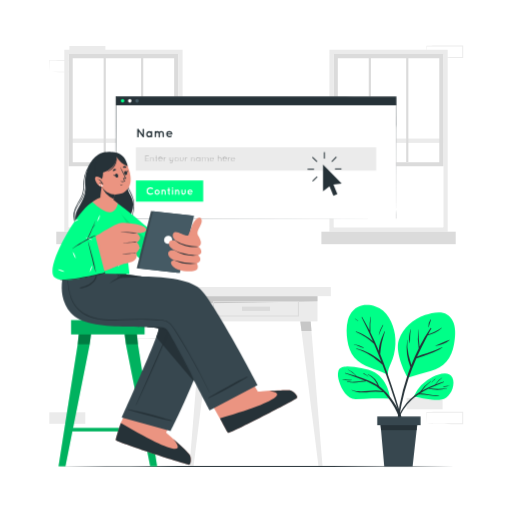
t = 0.00 s
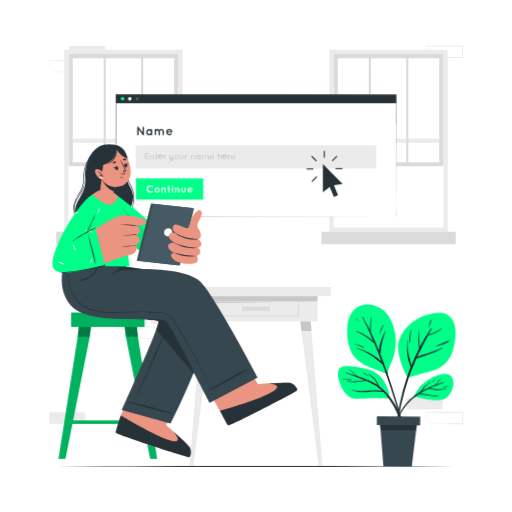
t = 1.10 s
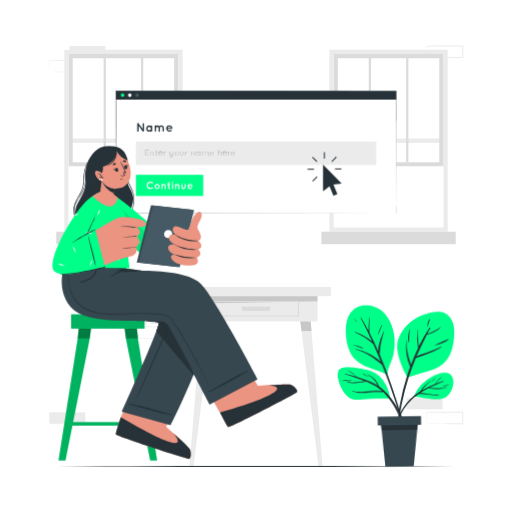
t = 2.15 s
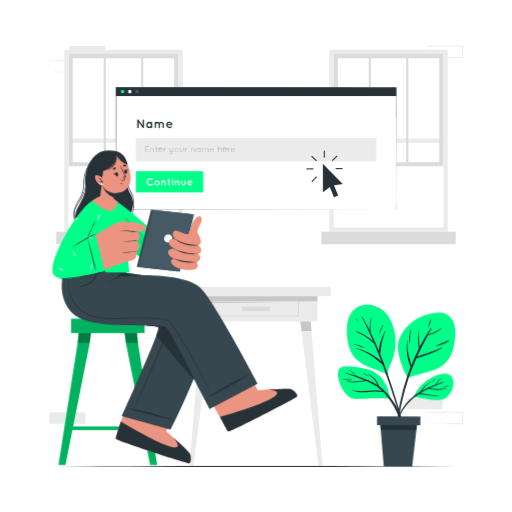
t = 3.20 s
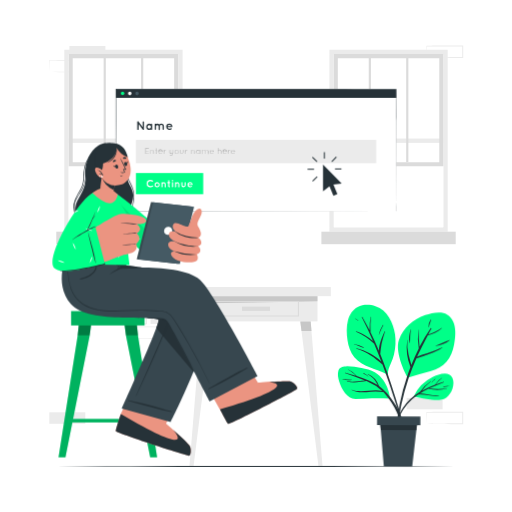
t = 4.33 s
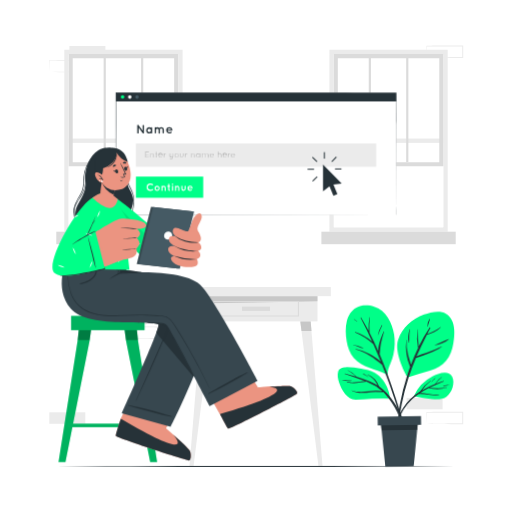
t = 5.38 s

The animated SVG that drew these frames (rendered in a browser with its animation timeline set to each time). Animation: 3 CSS @keyframes rules; one cycle of 6.50 s, repeats indefinitely.

<svg class="animated" id="freepik_stories-placeholder" xmlns="http://www.w3.org/2000/svg" viewBox="0 0 500 500" version="1.1" xmlns:xlink="http://www.w3.org/1999/xlink" xmlns:svgjs="http://svgjs.com/svgjs"><style>svg#freepik_stories-placeholder:not(.animated) .animable {opacity: 0;}svg#freepik_stories-placeholder.animated #freepik--Plant--inject-80 {animation: 3s Infinite  linear wind;animation-delay: 0s;}svg#freepik_stories-placeholder.animated #freepik--Tab--inject-80 {animation: 6s Infinite  linear floating;animation-delay: 0.5s;}svg#freepik_stories-placeholder.animated #freepik--Cursor--inject-80 {animation: 6s Infinite  linear heartbeat;animation-delay: 0s;}svg#freepik_stories-placeholder.animated #freepik--Character--inject-80 {animation: 3s Infinite  linear floating;animation-delay: 0s;}            @keyframes wind {                0% {                    transform: rotate( 0deg );                }                25% {                    transform: rotate( 1deg );                }                75% {                    transform: rotate( -1deg );                }            }                    @keyframes floating {                0% {                    opacity: 1;                    transform: translateY(0px);                }                50% {                    transform: translateY(-10px);                }                100% {                    opacity: 1;                    transform: translateY(0px);                }            }                    @keyframes heartbeat {                0% {                    transform: scale(1);                }                10% {                    transform: scale(1.1);                }                30% {                    transform: scale(1);                }                40% {                    transform: scale(1);                }                50% {                    transform: scale(1.1);                }                60% {                    transform: scale(1);                }                100% {                    transform: scale(1);                }            }        </style><g id="freepik--background-complete--inject-80" class="animable" style="transform-origin: 250.135px 249.92px;"><g id="eloko0fwqseji"><rect x="397.07" y="388.54" width="35.16" height="11.19" style="fill: rgb(235, 235, 235); transform-origin: 414.65px 394.135px; transform: rotate(180deg);" class="animable"></rect></g><g id="el4mjugy72gyn"><rect x="373.31" y="181.37" width="35.16" height="11.19" style="fill: rgb(235, 235, 235); transform-origin: 390.89px 186.965px; transform: rotate(180deg);" class="animable"></rect></g><path d="M416.68,413.84c5.84-.1,20.81-.35,26.45-.41l8.71-.05-.46.46,0-11.19.5.5c-5.84,0-20.73-.07-26.37-.15l-8.79-.11.24-.24-.24,11.19Zm0,0-.23-11.19v-.24h.24c4.39-.06,13.2-.16,17.58-.19l17.58-.07h.5v.5l0,11.19v.46h-.45l-8.87,0c-5.6-.06-20.5-.31-26.29-.41Z" style="fill: rgb(235, 235, 235); transform-origin: 434.4px 408.225px;" id="el96cmufceltl" class="animable"></path><path d="M107.89,316.27c5.84-.1,20.81-.35,26.44-.42l8.71,0-.45.46-.05-11.19.5.5c-5.83,0-20.72-.07-26.36-.16l-8.79-.1.23-.24-.23,11.19Zm0,0-.24-11.19v-.24h.25c4.38-.06,13.19-.16,17.58-.19l17.57-.07h.51v.5l0,11.19v.46H143l-8.86,0c-5.6-.06-20.51-.31-26.29-.41Z" style="fill: rgb(235, 235, 235); transform-origin: 125.605px 310.655px;" id="el13o3v6pgxx7" class="animable"></path><path d="M127.5,330.38c5.84-.1,20.81-.35,26.45-.42l8.71,0-.46.46,0-11.19.5.5c-5.84,0-20.73-.07-26.37-.16l-8.79-.1.24-.24-.24,11.19Zm0,0-.24-11.19V319h.24c4.39-.06,13.19-.16,17.58-.19l17.58-.07h.5v.5l0,11.19v.46h-.45l-8.87,0c-5.6-.06-20.51-.31-26.29-.41Z" style="fill: rgb(235, 235, 235); transform-origin: 145.21px 324.815px;" id="elllfsz8pekmj" class="animable"></path><g id="el298knqg58fw"><rect x="147.03" y="305.08" width="35.16" height="11.19" style="fill: rgb(235, 235, 235); transform-origin: 164.61px 310.675px; transform: rotate(180deg);" class="animable"></rect></g><g id="eleyae7k0xv3s"><rect x="48.16" y="402.65" width="35.16" height="11.19" style="fill: rgb(235, 235, 235); transform-origin: 65.74px 408.245px; transform: rotate(180deg);" class="animable"></rect></g><g id="el98lbt1e1jlq"><rect x="67.77" y="44.93" width="35.16" height="11.19" style="fill: rgb(235, 235, 235); transform-origin: 85.35px 50.525px; transform: rotate(180deg);" class="animable"></rect></g><path d="M48.16,70.23c5.84-.1,20.81-.35,26.45-.41l8.71,0-.46.45,0-11.19.5.5c-5.84,0-20.73-.07-26.37-.15l-8.79-.11L48.4,59l-.24,11.19Zm0,0L47.92,59v-.23h.24c4.39-.06,13.19-.16,17.58-.2l17.58-.07h.5V59l0,11.19v.46h-.45l-8.87,0c-5.6-.07-20.51-.32-26.29-.42Z" style="fill: rgb(235, 235, 235); transform-origin: 65.87px 64.575px;" id="elg12w06gitcb" class="animable"></path><path d="M416.68,56.12c5.84-.1,20.81-.34,26.45-.41l8.71,0-.46.45,0-11.19.5.5c-5.84,0-20.73-.07-26.37-.15l-8.79-.11.24-.24-.24,11.19Zm0,0-.23-11.19V44.7h.24c4.39-.06,13.2-.16,17.58-.2l17.58-.07h.5v.5l0,11.19v.46h-.45l-8.87,0c-5.6-.07-20.5-.32-26.29-.42Z" style="fill: rgb(235, 235, 235); transform-origin: 434.4px 50.505px;" id="el7wzcrtdcv47" class="animable"></path><path d="M62.82,48.6V226.26H178.3V48.6ZM174,222h-107V52.86H174Z" style="fill: rgb(235, 235, 235); transform-origin: 120.56px 137.43px;" id="ele5cqrt4vx95" class="animable"></path><rect x="67.08" y="52.86" width="106.95" height="169.14" style="fill: rgb(255, 255, 255); transform-origin: 120.555px 137.43px;" id="elabwx96f3oah" class="animable"></rect><g id="elosxpr4w7ben"><rect x="67.08" y="135.29" width="106.95" height="4.26" style="fill: rgb(235, 235, 235); transform-origin: 120.555px 137.42px; transform: rotate(180deg);" class="animable"></rect></g><g id="elthq6zlze46"><rect x="54.97" y="226.25" width="131.16" height="12.23" style="fill: rgb(219, 219, 219); transform-origin: 120.55px 232.365px; transform: rotate(180deg);" class="animable"></rect></g><path d="M67.08,52.85H174V162.28H67.08Zm103,3.95H71V158.34h99.06Z" style="fill: rgb(219, 219, 219); transform-origin: 120.54px 107.565px;" id="elpbcrbic94y" class="animable"></path><rect x="137.77" y="52.85" width="2.13" height="105.48" style="fill: rgb(219, 219, 219); transform-origin: 138.835px 105.59px;" id="elcqvxf0tkqvf" class="animable"></rect><rect x="101.21" y="52.85" width="2.13" height="105.48" style="fill: rgb(219, 219, 219); transform-origin: 102.275px 105.59px;" id="elb8gixo4cjrd" class="animable"></rect><path d="M321.71,48.6V226.26H437.18V48.6ZM432.92,222H326V52.86h107Z" style="fill: rgb(235, 235, 235); transform-origin: 379.445px 137.43px;" id="el7vp0pxntqon" class="animable"></path><rect x="325.97" y="52.86" width="106.95" height="169.14" style="fill: rgb(255, 255, 255); transform-origin: 379.445px 137.43px;" id="elu8zm4ri65gq" class="animable"></rect><g id="el06k66bloisk7"><rect x="325.97" y="135.29" width="106.95" height="4.26" style="fill: rgb(235, 235, 235); transform-origin: 379.445px 137.42px; transform: rotate(180deg);" class="animable"></rect></g><g id="el4bo0asf2vby"><rect x="313.86" y="226.25" width="131.16" height="12.23" style="fill: rgb(219, 219, 219); transform-origin: 379.44px 232.365px; transform: rotate(180deg);" class="animable"></rect></g><path d="M326,52.85h107V162.28H326ZM429,56.8H329.91V158.34H429Z" style="fill: rgb(219, 219, 219); transform-origin: 379.5px 107.565px;" id="eljddxwoxtna" class="animable"></path><rect x="396.66" y="52.85" width="2.13" height="105.48" style="fill: rgb(219, 219, 219); transform-origin: 397.725px 105.59px;" id="elugwi1b3fxl" class="animable"></rect><rect x="360.1" y="52.85" width="2.13" height="105.48" style="fill: rgb(219, 219, 219); transform-origin: 361.165px 105.59px;" id="el3kb87ordro5" class="animable"></rect><rect x="176.94" y="280.32" width="146.12" height="8.92" style="fill: rgb(235, 235, 235); transform-origin: 250px 284.78px;" id="elo8ln6wee73" class="animable"></rect><rect x="189.97" y="289.24" width="120.06" height="24.61" style="fill: rgb(235, 235, 235); transform-origin: 250px 301.545px;" id="elknwg0gkjt2" class="animable"></rect><polygon points="310.03 294.1 189.97 296.49 189.97 289.24 310.03 289.24 310.03 294.1" style="fill: rgb(199, 199, 199); transform-origin: 250px 292.865px;" id="el61qmhr0cpck" class="animable"></polygon><path d="M291.94,309.2H208.06V293.9h83.88Zm-82.88-1h81.88V294.9H209.06Z" style="fill: rgb(219, 219, 219); transform-origin: 250px 301.55px;" id="ellm80rx7el0n" class="animable"></path><rect x="236.34" y="299.48" width="27.33" height="4.13" style="fill: rgb(219, 219, 219); transform-origin: 250.005px 301.545px;" id="el827iwz9h8os" class="animable"></rect><polygon points="189 455.41 185.02 455.41 196.59 313.86 206.73 313.86 189 455.41" style="fill: rgb(235, 235, 235); transform-origin: 195.875px 384.635px;" id="elxdvraagaj3" class="animable"></polygon><polygon points="206.73 313.86 205.54 323.33 195.82 323.33 196.59 313.86 206.73 313.86" style="fill: rgb(199, 199, 199); transform-origin: 201.275px 318.595px;" id="el3jotlvdylzw" class="animable"></polygon><polygon points="311 455.41 314.98 455.41 303.41 313.86 293.27 313.86 311 455.41" style="fill: rgb(235, 235, 235); transform-origin: 304.125px 384.635px;" id="elkmo7nz42b3e" class="animable"></polygon><polygon points="293.27 313.86 294.46 323.33 304.18 323.33 303.41 313.86 293.27 313.86" style="fill: rgb(199, 199, 199); transform-origin: 298.725px 318.595px;" id="eln7yuztpoc4m" class="animable"></polygon></g><g id="freepik--Plant--inject-80" class="animable" style="transform-origin: 387.187px 376.629px;"><path d="M385.62,326.64a50.94,50.94,0,0,1-1,19.56,54.62,54.62,0,0,1-3,8.65c-1.56,3.58-3.18,7.07-2.79,11,.38.25-.92.21-1-.17-10.47-6-23.89-7.05-31.94-16.79-3.82-4.62-5.74-10.46-6.65-16.31-1-6.37-1.27-13.42.38-19.7,1.38-5.3,4.48-10.42,9.47-13,5.15-2.68,11.89-2.46,17.31-.78C378.15,302.71,384,315.33,385.62,326.64Z" style="fill: rgb(0, 255, 136); transform-origin: 362.286px 331.928px;" id="elouds90p3yk9" class="animable"></path><path d="M391,404.11q-2.14-7.14-4.32-14.27c-2.87-9.3-5.86-18.57-9.16-27.73q-3-8.22-6.27-16.29c.38-3.38.53-6.75,1.25-10.12.88-4.06,2.15-8,3.33-11.95.07-.24-.32-.37-.42-.14-2.35,5.47-5.42,12.47-5.49,18.95q-3.84-9.13-8.23-18a77.68,77.68,0,0,1,.46-15,.18.18,0,0,0-.35-.07,52.77,52.77,0,0,0-1,13.24c-2.25-4.44-4.62-8.83-7.15-13.15-.22-.39-.76,0-.56.39q5.9,11.37,11,23.14a50.28,50.28,0,0,0-16.41-9.5c-.26-.09-.45.28-.19.39a59.8,59.8,0,0,1,17.75,11.75q3.69,8.61,7,17.35c-6.54-6.42-15.5-10.64-24.17-12.91-.3-.07-.38.38-.09.46,10,3,17.82,8.71,25.45,15.54q1.33,3.54,2.61,7.09,4.84,13.44,9.23,27.06,2.12,6.53,4.16,13.07c1.46,4.69,2.6,9.64,4.51,14.18.18.43,1,.33.86-.19C393.94,412.91,392.3,408.49,391,404.11Z" style="fill: rgb(38, 50, 56); transform-origin: 371.091px 363.614px;" id="elvjo2v3uz51" class="animable"></path><path d="M373.63,317.48a26,26,0,0,0-3.77,9.39c0,.09.12.14.15.05a81.39,81.39,0,0,1,4.09-9.21C374.26,317.4,373.81,317.21,373.63,317.48Z" style="fill: rgb(38, 50, 56); transform-origin: 371.997px 322.159px;" id="el4ujll8fyosx" class="animable"></path><path d="M355,339.28a27.67,27.67,0,0,0-9.39-3.16.08.08,0,0,0-.05.15c1.51.63,3.1,1.06,4.62,1.65s3,1.31,4.59,1.85A.27.27,0,0,0,355,339.28Z" style="fill: rgb(38, 50, 56); transform-origin: 350.335px 337.957px;" id="el9xi2vhr0b2w" class="animable"></path><path d="M349.7,313.05a17.78,17.78,0,0,0-3-1.86.16.16,0,0,0-.17.26,17.79,17.79,0,0,0,3,1.93C349.68,313.5,349.89,313.18,349.7,313.05Z" style="fill: rgb(38, 50, 56); transform-origin: 348.131px 312.294px;" id="elldxhtrhvijs" class="animable"></path><path d="M420.9,362.18c-7.54,2.24-15.12,4.31-22.65,6.52-.66.2-13.4-24.22-8.79-36.8,4.25-11.64,14-20.35,25.62-24.31,5.38-1.82,12-3.36,17.68-2.11,5.05,1.12,8.62,5.26,10.27,10,2.23,6.47,1.49,14.17.27,20.77-1.13,6.12-3.37,12.14-7.41,16.95S426.77,360.44,420.9,362.18Z" style="fill: rgb(0, 255, 136); transform-origin: 416.461px 336.864px;" id="el47tanvjh2et" class="animable"></path><path d="M431.82,339a100.92,100.92,0,0,1-14.77,5.82c-3.21,1-6.8,2-9.87,3.57,3.18-7.1,6.68-14.05,10.38-20.93,4.87-1.41,10-3.61,13.67-7.05a.21.21,0,0,0-.28-.32c-4,2.84-8.44,4.54-12.89,6.46,1-1.85,2-3.7,3.05-5.55a.46.46,0,0,0-.77-.52,160.23,160.23,0,0,0-10.71,18,82.43,82.43,0,0,1-.77-16.48c0-.14-.2-.15-.22,0a54.71,54.71,0,0,0,.19,18.1c-2.65,5.28-5.06,10.69-7.22,16.16-.86-3.29-2-6.53-2.72-9.84a45.13,45.13,0,0,1-1.08-14.51c0-.14-.2-.15-.22,0a51.11,51.11,0,0,0,3.16,26.64c-1.26,3.29-2.46,6.6-3.56,9.91a197.68,197.68,0,0,0-10,52.3.32.32,0,0,0,.64,0,259.42,259.42,0,0,1,11.23-51.68c2.19-6.57,4.7-12.95,7.46-19.21,4.46-1.31,8.89-3.1,13.26-4.61s8.64-3.19,12.22-6C432.13,339.13,432,338.9,431.82,339Z" style="fill: rgb(38, 50, 56); transform-origin: 409.621px 370.559px;" id="el55s2a9qhamt" class="animable"></path><path d="M438.85,331.89c-4.61,1.64-9,3.93-13.58,5.59-.22.08-.09.42.13.38,4.87-1,9.7-2.51,13.63-5.71C439.18,332,439,331.83,438.85,331.89Z" style="fill: rgb(38, 50, 56); transform-origin: 432.121px 334.87px;" id="el2oqlfss0m8" class="animable"></path><path d="M401.21,321.94c.06-.24-.3-.38-.37-.13-1.27,4.25-2.14,8.76-.91,13.1.05.17.32.17.33,0C400.48,330.51,400.23,326.25,401.21,321.94Z" style="fill: rgb(38, 50, 56); transform-origin: 400.277px 328.358px;" id="elf0vca1i3ri" class="animable"></path><path d="M420.26,312.13a11.27,11.27,0,0,0-2,7.22c0,.16.27.26.31.07.56-2.44,1.5-4.65,2.25-7A.32.32,0,0,0,420.26,312.13Z" style="fill: rgb(38, 50, 56); transform-origin: 419.534px 315.764px;" id="el2by0zjnyc33" class="animable"></path><path d="M331.24,373c2.21,7,7.46,16.71,15.78,16.79,5.39.05,10.82-.59,16.22-.67,5.79-.09,11.59-.07,17.36.27.47,0-.69-17.33-14.6-25.78-3.9-2.36-8.66-3.11-13.08-4.07a60.49,60.49,0,0,0-15.45-1.61c-3.2.13-5.85.8-7,4.07C329.29,365.38,330.18,369.62,331.24,373Z" style="fill: rgb(0, 255, 136); transform-origin: 355.295px 373.852px;" id="elrp7f6yvcwcp" class="animable"></path><path d="M337.23,364.18c3.38.86,6.79,1.86,10.18,2.94a36.08,36.08,0,0,0-2.8-2.73c-1.46-1.21-3.06-2.18-4.63-3.24-.13-.09-.05-.34.12-.28a19.16,19.16,0,0,1,8.2,6.53c4.23,1.36,8.41,2.87,12.44,4.52a47.47,47.47,0,0,1,8,4.2,32.79,32.79,0,0,0-2.88-5c-1.85-2.39-4.35-3.72-6.76-5.42a.22.22,0,0,1,.22-.37,19.77,19.77,0,0,1,10.84,11.76,46.17,46.17,0,0,1,7.89,7.16c9.2,10.45,16.45,24.36,16.47,38.55,0,.33-.54.43-.6.08-2.62-14.1-8.18-26.75-17.55-37.69-.66-.77-1.34-1.5-2-2.21a64.3,64.3,0,0,0-7.61-.56c-3,0-5.89.43-8.84.67-4.86.4-10.22.45-14.6-2-.2-.11-.07-.44.15-.36,9.76,3.55,20-1,29.79,1.16a46,46,0,0,0-14.43-9.31l-.9-.36c-6.27.76-12.88,2.39-19,.35a.15.15,0,0,1,.08-.29c5.89,1.48,11.55-.38,17.36-.67-6.33-2.47-12.79-4.43-19.14-6.88C336.66,364.52,336.65,364,337.23,364.18Z" style="fill: rgb(38, 50, 56); transform-origin: 365.659px 391.98px;" id="elowhzpv4iw7" class="animable"></path><path d="M334.46,370.34a82.13,82.13,0,0,0,9.12.69c.07,0,.1.12,0,.13a18.78,18.78,0,0,1-9.2-.59A.12.12,0,0,1,334.46,370.34Z" style="fill: rgb(38, 50, 56); transform-origin: 338.971px 370.905px;" id="el2ydzsc5a8g2" class="animable"></path><path d="M355.06,364.33a14.72,14.72,0,0,1,4.51,3.14c.16.14-.05.42-.23.29-.76-.55-1.55-1.08-2.34-1.59a21.51,21.51,0,0,1-2.2-1.39A.27.27,0,0,1,355.06,364.33Z" style="fill: rgb(38, 50, 56); transform-origin: 357.175px 366.058px;" id="elz31zbe176ze" class="animable"></path><path d="M404.16,386.91c-.1.23.23.45.36.2h0a.34.34,0,0,0,.22.14,140.4,140.4,0,0,0,17,3c4.6.41,9.9.67,13.92-2,5.46-3.62,9-13.29,6.09-19.43-3.48-7.29-14-3.33-19.27-.74A38.69,38.69,0,0,0,404.16,386.91Z" style="fill: rgb(0, 255, 136); transform-origin: 423.468px 377.58px;" id="eliicuiq56jtm" class="animable"></path><path d="M400.08,390.28a54.1,54.1,0,0,1,10.15-7.72,34.63,34.63,0,0,1,10.29-10.48c.19-.14.37.17.18.31a47.06,47.06,0,0,0-8.67,9.12,96.19,96.19,0,0,1,12.73-5.79,17,17,0,0,1,6.84-6.85s.13.05.07.1a28.12,28.12,0,0,0-6.18,6.48c2.59-1,5.2-1.87,7.81-2.73.24-.08.33.28.1.36-4.64,1.82-9.39,3.73-14,5.94a53.91,53.91,0,0,0,17,0c.15,0,.22.2.06.24a33.41,33.41,0,0,1-18,.27,86.62,86.62,0,0,0-8.53,4.78,21.33,21.33,0,0,1,6.9.57,52.58,52.58,0,0,0,12.12,1.37.14.14,0,0,1,0,.27c-7,1.21-13.68-2-20.64-1.15a51.45,51.45,0,0,0-17.85,20.86c-2.93,6-4.52,12.3-6.89,18.47a.22.22,0,0,1-.43-.12C385.17,412.36,391.22,399,400.08,390.28Z" style="fill: rgb(38, 50, 56); transform-origin: 409.842px 396.866px;" id="elz0abhy13zd" class="animable"></path><path d="M421.29,373.6a8,8,0,0,1,1.8-2.18,7,7,0,0,1,2.08-1.56.07.07,0,0,1,.06.12c-.57.65-1.38,1.13-2,1.76s-1.14,1.37-1.78,2C421.37,373.81,421.24,373.71,421.29,373.6Z" style="fill: rgb(38, 50, 56); transform-origin: 423.265px 371.811px;" id="elbwyag6jfzh6" class="animable"></path><path d="M432.89,377.38c1-.27,2.14-.25,3.2-.46a30.84,30.84,0,0,0,3.11-.93.12.12,0,0,1,.1.22,10.33,10.33,0,0,1-6.41,1.49A.17.17,0,0,1,432.89,377.38Z" style="fill: rgb(38, 50, 56); transform-origin: 436.074px 376.863px;" id="elvm7877ih5xi" class="animable"></path><polygon points="371.11 409.54 372.04 420.02 375.17 455.41 402.88 455.41 406.79 420.02 407.95 409.54 371.11 409.54" style="fill: rgb(55, 71, 79); transform-origin: 389.53px 432.475px;" id="elratdi35xk5" class="animable"></polygon><polygon points="371.11 409.54 372.04 420.02 406.79 420.02 407.95 409.54 371.11 409.54" style="fill: rgb(38, 50, 56); transform-origin: 389.53px 414.78px;" id="ell100o7iogr8" class="animable"></polygon><g id="el6xpjors86og"><rect x="368.37" y="406.68" width="42.32" height="8.5" style="fill: rgb(55, 71, 79); transform-origin: 389.53px 410.93px; transform: rotate(180deg);" class="animable"></rect></g></g><g id="freepik--Floor--inject-80" class="animable" style="transform-origin: 250px 455.406px;"><path d="M55.53,455.41c124.59-.62,264.35-.62,388.94,0-124.59.61-264.35.61-388.94,0Z" style="fill: rgb(38, 50, 56); transform-origin: 250px 455.406px;" id="el8a983cupzwc" class="animable"></path></g><g id="freepik--Tab--inject-80" class="animable" style="transform-origin: 250.032px 153.895px;"><rect x="113.12" y="94.22" width="273.87" height="119.42" style="fill: rgb(255, 255, 255); transform-origin: 250.055px 153.93px;" id="elcw62ju3l4h9" class="animable"></rect><path d="M387,213.65c-.05.07-274,.09-274,.14s0-119.52-.09-119.56V94h.23s273.93.17,274,.13-.16,119.45-.1,119.53Zm0,0s-.23-119.86,0-119.32l-273.88.13.24-.24s.07,120-.23,119.28l273.87.15Z" style="fill: rgb(38, 50, 56); transform-origin: 250.032px 153.895px;" id="elpgjkwjr23t" class="animable"></path><rect x="113.12" y="94.22" width="273.87" height="8.55" style="fill: rgb(38, 50, 56); transform-origin: 250.055px 98.495px;" id="elxalxn5jovye" class="animable"></rect><path d="M121.37,98.5a1.72,1.72,0,1,1-1.72-1.72A1.73,1.73,0,0,1,121.37,98.5Z" style="fill: rgb(0, 255, 136); transform-origin: 119.65px 98.5px;" id="elhtq0gd648zg" class="animable"></path><path d="M128.41,98.5a1.73,1.73,0,1,1-1.72-1.72A1.73,1.73,0,0,1,128.41,98.5Z" style="fill: rgb(255, 255, 255); transform-origin: 126.68px 98.51px;" id="el5tjeu38eeh3" class="animable"></path><path d="M135.45,98.5a1.73,1.73,0,1,1-1.73-1.72A1.73,1.73,0,0,1,135.45,98.5Z" style="fill: rgb(69, 90, 100); transform-origin: 133.72px 98.51px;" id="elqapxtzsoon" class="animable"></path><path d="M135.32,133.44a.67.67,0,1,1-1.34,0v-7.15h0a.7.7,0,0,1,.27-.57.68.68,0,0,1,.94.15l4,5.5v-5.07a.67.67,0,0,1,1.34,0v7.15a.69.69,0,0,1-.67.68.66.66,0,0,1-.51-.25l-.06-.07-3.94-5.47Z" style="fill: rgb(38, 50, 56); transform-origin: 137.255px 129.862px;" id="elg1p3m0xqojo" class="animable"></path><path d="M148.53,131.05v2.41a.66.66,0,0,1-.65.66.67.67,0,0,1-.64-.53,2.82,2.82,0,0,1-1.64.53,2.88,2.88,0,0,1-2.09-.9,3.16,3.16,0,0,1-.84-2.17,3.08,3.08,0,0,1,.84-2.16,2.83,2.83,0,0,1,2.09-.93,2.76,2.76,0,0,1,1.64.55.67.67,0,0,1,.64-.55.66.66,0,0,1,.65.67Zm-1.3,0a1.81,1.81,0,0,0-.48-1.26,1.52,1.52,0,0,0-1.15-.51,1.45,1.45,0,0,0-1.14.51,1.76,1.76,0,0,0-.47,1.26,1.82,1.82,0,0,0,.47,1.27,1.53,1.53,0,0,0,1.14.48,1.6,1.6,0,0,0,1.15-.48A1.88,1.88,0,0,0,147.23,131.05Z" style="fill: rgb(38, 50, 56); transform-origin: 145.6px 131.04px;" id="elmjaa5tcovjh" class="animable"></path><path d="M156.09,130.51v3a.66.66,0,0,1-.65.66.68.68,0,0,1-.67-.66v-3a1.26,1.26,0,0,0-2.51,0v2.91s0,.07,0,.09v0s0,0,0,.07v.06a.72.72,0,0,1-.61.4l-.12,0a.66.66,0,0,1-.53-.64v-2.91h0v-1.91a.65.65,0,0,1,.65-.67.63.63,0,0,1,.59.37,2.62,2.62,0,0,1,1.32-.37,2.56,2.56,0,0,1,1.93.85,2.51,2.51,0,0,1,1.93-.85,2.58,2.58,0,0,1,2.56,2.59v2.91a.66.66,0,0,1-.65.66.67.67,0,0,1-.67-.66v-2.91a1.26,1.26,0,0,0-1.24-1.27A1.27,1.27,0,0,0,156.09,130.51Z" style="fill: rgb(38, 50, 56); transform-origin: 155.49px 131.04px;" id="elg6jwnrow8jg" class="animable"></path><path d="M162.22,131a3.06,3.06,0,0,1,3-3.08,2.94,2.94,0,0,1,3,2.86v.06a.41.41,0,0,1,0,.11.59.59,0,0,1-.64.49h-3.91a1.54,1.54,0,0,0,.42.82,1.92,1.92,0,0,0,1.18.55,2,2,0,0,0,1.28-.31.7.7,0,0,1,.92,0,.57.57,0,0,1,0,.8,3.11,3.11,0,0,1-5.21-2.26Zm1.35-.6h3.48a2,2,0,0,0-1.82-1.31A1.7,1.7,0,0,0,163.57,130.44Z" style="fill: rgb(38, 50, 56); transform-origin: 165.222px 131.018px;" id="elddner23f6bc" class="animable"></path><rect x="132.69" y="143.88" width="234.62" height="22.68" style="fill: rgb(235, 235, 235); transform-origin: 250px 155.22px;" id="elbkjn6bbmmur" class="animable"></rect><path d="M141.94,151.93a.2.2,0,0,1,.2-.2h3a.19.19,0,0,1,.2.2.2.2,0,0,1-.2.21h-2.78v2.3h2.43a.2.2,0,0,1,0,.4h-2.43v2.3h2.78a.2.2,0,0,1,.2.21.2.2,0,0,1-.2.2h-3a.2.2,0,0,1-.18-.2Z" style="fill: rgb(166, 166, 166); transform-origin: 143.64px 154.64px;" id="el5lb6ht3g1y4" class="animable"></path><path d="M149.69,155.14a1.26,1.26,0,0,0-1.26-1.26,1.28,1.28,0,0,0-1.26,1.26v2.24a.25.25,0,0,1,0,.09.19.19,0,0,1-.15.08h0a.26.26,0,0,1-.14-.11v0h0v-3.72a.19.19,0,0,1,.2-.2.19.19,0,0,1,.19.2v.39a1.63,1.63,0,0,1,1.26-.59,1.66,1.66,0,0,1,1.66,1.66v2.21a.21.21,0,0,1-.2.2.2.2,0,0,1-.2-.2Z" style="fill: rgb(166, 166, 166); transform-origin: 148.535px 155.555px;" id="elguh2whxicfh" class="animable"></path><path d="M153.3,153.67a.22.22,0,0,1-.2.2h-.53v3a.32.32,0,0,0,.3.3.23.23,0,0,1,.21.21.22.22,0,0,1-.21.2.69.69,0,0,1-.71-.71v-3h-.51c-.2,0-.2-.1-.2-.2s0-.2.2-.2h.51V152a.22.22,0,0,1,.2-.2.22.22,0,0,1,.21.2v1.51h.53A.22.22,0,0,1,153.3,153.67Z" style="fill: rgb(166, 166, 166); transform-origin: 152.375px 154.69px;" id="elykkjjxqudpr" class="animable"></path><path d="M154.58,155.52a2,2,0,1,1,3.94-.15h0v0a.19.19,0,0,1-.2.18H155a1.61,1.61,0,0,0,1.57,1.57,1.57,1.57,0,0,0,1.32-.74.19.19,0,0,1,.26-.07.2.2,0,0,1,.07.28,2,2,0,0,1-1.65.93A2,2,0,0,1,154.58,155.52Zm.42-.33h3.08a1.57,1.57,0,0,0-1.53-1.32A1.59,1.59,0,0,0,155,155.19Z" style="fill: rgb(166, 166, 166); transform-origin: 156.537px 155.314px;" id="elrjxb6d9198b" class="animable"></path><path d="M159.76,153.68a.19.19,0,0,1,.2-.2.2.2,0,0,1,.2.2v.9a.47.47,0,0,1,.05-.1,2,2,0,0,1,1.63-1,.19.19,0,0,1,.2.2.2.2,0,0,1-.2.2,1.48,1.48,0,0,0-1.18.67,3.86,3.86,0,0,0-.49.94.23.23,0,0,0,0,.07v1.79a.21.21,0,0,1-.2.2.2.2,0,0,1-.2-.2Z" style="fill: rgb(166, 166, 166); transform-origin: 160.9px 155.515px;" id="elf6irqlx34lj" class="animable"></path><path d="M165.56,153.66a.2.2,0,0,1,.19-.19.2.2,0,0,1,.21.19v2.21a1.25,1.25,0,0,0,1.25,1.26,1.27,1.27,0,0,0,1.26-1.26v-2.21a.19.19,0,0,1,0-.1,0,0,0,0,0,0,0h0a.18.18,0,0,1,.07-.05h.09l.1,0,.05.07a.16.16,0,0,1,0,.08v3.56a1.92,1.92,0,0,1-1.94,1.91,2,2,0,0,1-.84-.19.2.2,0,0,1-.08-.26.21.21,0,0,1,.26-.1,1.49,1.49,0,0,0,.66.15,1.53,1.53,0,0,0,1.54-1.51V157a1.72,1.72,0,0,1-1.26.58,1.67,1.67,0,0,1-1.65-1.67Z" style="fill: rgb(166, 166, 166); transform-origin: 167.128px 156.3px;" id="el24bmakjxy0l" class="animable"></path><path d="M172.28,153.47a2,2,0,1,1-1.93,2A2,2,0,0,1,172.28,153.47Zm0,3.68a1.65,1.65,0,1,0-1.53-1.64A1.6,1.6,0,0,0,172.28,157.15Z" style="fill: rgb(166, 166, 166); transform-origin: 172.35px 155.469px;" id="el7vf75fxj0n8" class="animable"></path><path d="M175.52,153.66a.2.2,0,0,1,.4,0v2.22a1.26,1.26,0,1,0,2.51,0v-2.22a.21.21,0,0,1,.2-.2.2.2,0,0,1,.21.2v2.22a1.66,1.66,0,1,1-3.32,0Z" style="fill: rgb(166, 166, 166); transform-origin: 177.18px 155.5px;" id="ell66dmrfbn7" class="animable"></path><path d="M180.7,153.68a.2.2,0,0,1,.21-.2.19.19,0,0,1,.19.2v.9a.53.53,0,0,1,.06-.1,2,2,0,0,1,1.63-1,.19.19,0,0,1,.2.2.2.2,0,0,1-.2.2,1.46,1.46,0,0,0-1.18.67,3.25,3.25,0,0,0-.49.94.12.12,0,0,0,0,.07v1.79a.2.2,0,0,1-.19.2.2.2,0,0,1-.21-.2Z" style="fill: rgb(166, 166, 166); transform-origin: 181.845px 155.515px;" id="el56vd9cc2ogh" class="animable"></path><path d="M189.75,155.14a1.25,1.25,0,0,0-1.25-1.26,1.27,1.27,0,0,0-1.26,1.26v2.24a.16.16,0,0,1-.05.09.17.17,0,0,1-.14.08H187a.26.26,0,0,1-.14-.11,0,0,0,0,1,0,0h0v-3.72a.19.19,0,0,1,.2-.2.2.2,0,0,1,.19.2v.39a1.63,1.63,0,0,1,1.26-.59,1.66,1.66,0,0,1,1.65,1.66v2.21a.2.2,0,0,1-.2.2.21.21,0,0,1-.2-.2Z" style="fill: rgb(166, 166, 166); transform-origin: 188.51px 155.555px;" id="elun2623rt0j" class="animable"></path><path d="M195.36,153.67v3.68a.2.2,0,0,1-.4,0v-.61a1.92,1.92,0,0,1-1.53.81,2,2,0,0,1,0-4.08,1.91,1.91,0,0,1,1.53.8v-.6a.2.2,0,1,1,.4,0Zm-.4,1.84a1.53,1.53,0,1,0-1.53,1.64A1.6,1.6,0,0,0,195,155.51Z" style="fill: rgb(166, 166, 166); transform-origin: 193.375px 155.509px;" id="elb6dewcxvyqw" class="animable"></path><path d="M202.91,155.14a1.26,1.26,0,1,0-2.51,0v2.26h0a.22.22,0,0,1-.1.11.19.19,0,0,1-.1,0h-.06s0,0,0,0h0l0,0s0,0,0,0h0v0s0,0,0,0v-2.26a1.26,1.26,0,1,0-2.51,0v2.21a.17.17,0,0,1-.09.16.09.09,0,0,1,0,0h-.08a.22.22,0,0,1-.17-.15v-3.73a.19.19,0,0,1,.19-.19.19.19,0,0,1,.2.19v.39a1.65,1.65,0,0,1,2.71.29,1.68,1.68,0,0,1,1.46-.87,1.66,1.66,0,0,1,1.66,1.66v2.21a.2.2,0,0,1-.4,0Z" style="fill: rgb(166, 166, 166); transform-origin: 200.4px 155.585px;" id="eljaos9qoisc" class="animable"></path><path d="M204.71,155.52a2,2,0,0,1,2-2.05,2,2,0,0,1,2,1.9h0v0a.18.18,0,0,1-.19.18H205.1a1.61,1.61,0,0,0,1.58,1.57,1.57,1.57,0,0,0,1.32-.74.19.19,0,0,1,.26-.07.21.21,0,0,1,.07.28,2,2,0,0,1-1.65.93A2,2,0,0,1,204.71,155.52Zm.42-.33h3.08a1.57,1.57,0,0,0-1.53-1.32A1.59,1.59,0,0,0,205.13,155.19Z" style="fill: rgb(166, 166, 166); transform-origin: 206.71px 155.495px;" id="elihevi9mqiec" class="animable"></path><path d="M215.55,155.08a1.3,1.3,0,0,0-2.59,0v2.29a0,0,0,0,1,0,0s0,0,0,0a.22.22,0,0,1-.13.1h-.06a.23.23,0,0,1-.15-.07.25.25,0,0,1,0-.07.13.13,0,0,1,0-.06v-5.42a.21.21,0,0,1,.2-.2.2.2,0,0,1,.21.2v2.14a1.7,1.7,0,0,1,1.29-.6,1.62,1.62,0,0,1,1.7,1.61v2.27a.2.2,0,0,1-.4,0Z" style="fill: rgb(166, 166, 166); transform-origin: 214.318px 154.56px;" id="el4udciib60lu" class="animable"></path><path d="M217.36,155.52a2,2,0,1,1,3.94-.15h0v0a.18.18,0,0,1-.2.18h-3.34a1.61,1.61,0,0,0,1.58,1.57,1.54,1.54,0,0,0,1.31-.74.2.2,0,0,1,.27-.07.21.21,0,0,1,.06.28,1.93,1.93,0,0,1-1.64.93A2,2,0,0,1,217.36,155.52Zm.42-.33h3.09a1.56,1.56,0,0,0-3.09,0Z" style="fill: rgb(166, 166, 166); transform-origin: 219.317px 155.314px;" id="elbenyo3b7phk" class="animable"></path><path d="M222.54,153.68a.2.2,0,0,1,.21-.2.19.19,0,0,1,.19.2v.9a.53.53,0,0,1,.06-.1,2,2,0,0,1,1.63-1,.19.19,0,0,1,.19.2.2.2,0,0,1-.19.2,1.45,1.45,0,0,0-1.18.67,3.25,3.25,0,0,0-.49.94.12.12,0,0,0,0,.07v1.79a.2.2,0,0,1-.19.2.2.2,0,0,1-.21-.2Z" style="fill: rgb(166, 166, 166); transform-origin: 223.68px 155.515px;" id="eltg5wsr3mrw" class="animable"></path><path d="M225.48,155.52a2,2,0,0,1,2-2.05,2,2,0,0,1,2,1.9h0v0a.18.18,0,0,1-.2.18h-3.34a1.61,1.61,0,0,0,1.58,1.57,1.54,1.54,0,0,0,1.31-.74.2.2,0,0,1,.27-.07.22.22,0,0,1,.07.28,2,2,0,0,1-1.65.93A2,2,0,0,1,225.48,155.52Zm.43-.33H229a1.57,1.57,0,0,0-1.53-1.32A1.59,1.59,0,0,0,225.91,155.19Z" style="fill: rgb(166, 166, 166); transform-origin: 227.48px 155.495px;" id="elllfgesc5l3h" class="animable"></path><rect x="132.69" y="176.19" width="65.72" height="20.68" style="fill: rgb(0, 255, 136); transform-origin: 165.55px 186.53px;" id="el5mecjdtsfn8" class="animable"></rect><path d="M143.1,186.52a3.76,3.76,0,0,1,3.76-3.69,3.83,3.83,0,0,1,2.37.8.61.61,0,0,1,.11.82.59.59,0,0,1-.82.11,2.58,2.58,0,0,0-1.66-.56,2.67,2.67,0,0,0-1.84.74,2.52,2.52,0,0,0-.75,1.78,2.48,2.48,0,0,0,.75,1.78,2.67,2.67,0,0,0,1.84.74,2.6,2.6,0,0,0,1.66-.56.62.62,0,0,1,.82.11.61.61,0,0,1-.11.82,3.83,3.83,0,0,1-2.37.8A3.75,3.75,0,0,1,143.1,186.52Z" style="fill: rgb(255, 255, 255); transform-origin: 146.275px 186.52px;" id="el6q0a2a6ok78" class="animable"></path><path d="M151.59,189.46a2.55,2.55,0,0,1-.71-1.8,2.68,2.68,0,0,1,.71-1.8,2.39,2.39,0,0,1,1.76-.78,2.26,2.26,0,0,1,1.71.78,2.59,2.59,0,0,1,.72,1.8,2.47,2.47,0,0,1-.72,1.8,2.23,2.23,0,0,1-1.71.78A2.35,2.35,0,0,1,151.59,189.46Zm.41-1.8a1.65,1.65,0,0,0,.37,1.09,1.39,1.39,0,0,0,1,.37,1.34,1.34,0,0,0,.94-.37,1.57,1.57,0,0,0,.4-1.09,1.54,1.54,0,0,0-.4-1.07,1.45,1.45,0,0,0-.94-.39,1.49,1.49,0,0,0-1,.39A1.62,1.62,0,0,0,152,187.66Z" style="fill: rgb(255, 255, 255); transform-origin: 153.33px 187.66px;" id="elx5k1fm58hcg" class="animable"></path><path d="M161.8,187.22v2.45a.53.53,0,0,1-.53.54.54.54,0,0,1-.54-.54v-2.45a1.06,1.06,0,0,0-1.07-1,1,1,0,0,0-1,1v2.45a.2.2,0,0,1,0,.1.55.55,0,0,1-.54.44.53.53,0,0,1-.54-.54v-4a.54.54,0,0,1,.54-.55.55.55,0,0,1,.5.32,2.11,2.11,0,0,1,1.09-.32A2.15,2.15,0,0,1,161.8,187.22Z" style="fill: rgb(255, 255, 255); transform-origin: 159.69px 187.665px;" id="elkox4xtm05ka" class="animable"></path><path d="M166.12,185.65a.57.57,0,0,1-.57.56h-.26v2.86a.57.57,0,0,1,.57.58.56.56,0,0,1-.57.56,1.15,1.15,0,0,1-1.14-1.14v-2.86h-.29a.57.57,0,1,1,0-1.13h.29V183.6a.57.57,0,0,1,.58-.57.56.56,0,0,1,.56.57v1.48h.26A.57.57,0,0,1,166.12,185.65Z" style="fill: rgb(255, 255, 255); transform-origin: 164.667px 186.62px;" id="el0ryortwt2pj" class="animable"></path><path d="M169,183.8a.56.56,0,1,1-1.11,0v-.21a.56.56,0,1,1,1.11,0Zm0,1.86v4a.56.56,0,0,1-1.11,0v-4a.56.56,0,1,1,1.11,0Z" style="fill: rgb(255, 255, 255); transform-origin: 168.445px 186.55px;" id="elnteiqo3javq" class="animable"></path><path d="M175.08,187.22v2.45a.54.54,0,0,1-.53.54.55.55,0,0,1-.55-.54v-2.45a1,1,0,0,0-1.06-1,1,1,0,0,0-1,1v2.45a.2.2,0,0,1,0,.1.56.56,0,0,1-.54.44.54.54,0,0,1-.55-.54v-4a.55.55,0,0,1,.55-.55.56.56,0,0,1,.5.32,2.11,2.11,0,0,1,1.09-.32A2.15,2.15,0,0,1,175.08,187.22Z" style="fill: rgb(255, 255, 255); transform-origin: 172.965px 187.665px;" id="elo8m64lklrl" class="animable"></path><path d="M179.12,190.21a2.14,2.14,0,0,1-2.13-2.13v-2.45a.55.55,0,1,1,1.09,0v2.45a1,1,0,0,0,1,1,1.06,1.06,0,0,0,1.08-1v-2.45a.54.54,0,0,1,.53-.55.58.58,0,0,1,.56.55v2.45A2.17,2.17,0,0,1,179.12,190.21Z" style="fill: rgb(255, 255, 255); transform-origin: 179.117px 187.608px;" id="ellwnyc6vp1vq" class="animable"></path><path d="M183,187.65a2.54,2.54,0,0,1,2.51-2.57,2.46,2.46,0,0,1,2.47,2.38v.06a.28.28,0,0,1,0,.09.5.5,0,0,1-.54.41h-3.26a1.36,1.36,0,0,0,.35.67,1.65,1.65,0,0,0,1,.47,1.7,1.7,0,0,0,1.06-.26.57.57,0,0,1,.77,0,.46.46,0,0,1,0,.66,2.59,2.59,0,0,1-4.34-1.88Zm1.12-.5H187a1.66,1.66,0,0,0-1.51-1.09A1.43,1.43,0,0,0,184.14,187.15Z" style="fill: rgb(255, 255, 255); transform-origin: 185.492px 187.66px;" id="elibphgeq0ax" class="animable"></path></g><g id="freepik--Cursor--inject-80" class="animable" style="transform-origin: 317.005px 169.885px;"><polygon points="325.59 180.34 329.42 189.59 325.59 191.18 321.74 181.86 315.41 186.77 315.41 160.7 333.66 179.13 325.59 180.34" style="fill: rgb(38, 50, 56); transform-origin: 324.535px 175.94px;" id="elle8wldkwone" class="animable"></polygon><rect x="316.25" y="148.59" width="1" height="6.31" style="fill: rgb(38, 50, 56); transform-origin: 316.75px 151.745px;" id="elkn73uy0x19" class="animable"></rect><g id="elvrkxsf0tl3"><rect x="306.83" y="152.61" width="1" height="6.31" style="fill: rgb(38, 50, 56); transform-origin: 307.33px 155.765px; transform: rotate(-45deg);" class="animable"></rect></g><rect x="300.35" y="164.76" width="6.31" height="1" style="fill: rgb(38, 50, 56); transform-origin: 303.505px 165.26px;" id="elkuqay0uvoe" class="animable"></rect><g id="elqc4no3dgch"><rect x="304.36" y="174.18" width="6.31" height="1" style="fill: rgb(38, 50, 56); transform-origin: 307.515px 174.68px; transform: rotate(-45deg);" class="animable"></rect></g><rect x="316.52" y="175.35" width="1" height="6.31" style="fill: rgb(38, 50, 56); transform-origin: 317.02px 178.505px;" id="el7y4iutvf88l" class="animable"></rect><g id="elo101kjytwjm"><rect x="325.94" y="171.34" width="1" height="6.31" style="fill: rgb(38, 50, 56); transform-origin: 326.44px 174.495px; transform: rotate(-45deg);" class="animable"></rect></g><rect x="327.11" y="164.49" width="6.31" height="1" style="fill: rgb(38, 50, 56); transform-origin: 330.265px 164.99px;" id="elusvz1ml2qvg" class="animable"></rect><g id="el9aktwiyifla"><rect x="323.1" y="155.07" width="6.31" height="1" style="fill: rgb(38, 50, 56); transform-origin: 326.255px 155.57px; transform: rotate(-45deg);" class="animable"></rect></g></g><g id="freepik--Character--inject-80" class="animable" style="transform-origin: 170.742px 301.962px;"><path d="M115.56,151.26S105.3,145.34,96,150.9s-14,19.6-12.62,31.49-8.46,19.54-9.67,28.33,4.5,13,6.35,17.63c2.12,5.33-7.13,24,15.44,28.76,28.23,6,39.4-11.24,36.78-25.7-1.28-7.09-5.16-12.18-5-17.89s4.31-10.18,2.34-17.46-4.78-6.35-5.71-17.74S125.56,153.39,115.56,151.26Z" style="fill: rgb(38, 50, 56); transform-origin: 103.097px 203.427px;" id="elbx467mf05kh" class="animable"></path><path d="M97.94,150.66a35.15,35.15,0,0,0-13.71,15.87,32.74,32.74,0,0,0-2.59,10.27c-.38,4.63.25,9-1.56,13.44-2.9,7.15-8.53,13-8.42,21.08a19.86,19.86,0,0,0,3.21,10.53c2.38,3.67,5.81,6.59,7.79,10.51.08.17.33,0,.26-.13-1.65-3.48-4.37-6.17-6.61-9.3a20.14,20.14,0,0,1-4-12.69c.36-7.62,5.91-13.38,8.59-20.28a24.35,24.35,0,0,0,1.3-9.47,34.25,34.25,0,0,1,1.69-11.44A37.07,37.07,0,0,1,98,150.76C98.07,150.72,98,150.62,97.94,150.66Z" style="fill: rgb(38, 50, 56); transform-origin: 84.8438px 191.541px;" id="elrrzqvsmvx8r" class="animable"></path><path d="M84.38,237s0,.05,0,.06A0,0,0,0,0,84.38,237Z" style="fill: rgb(38, 50, 56); transform-origin: 84.38px 237.03px;" id="elcjhxbntcl1f" class="animable"></path><path d="M132.19,229.36c-.65-3.42-2.37-6.54-3-10-.78-4.11.33-8.16,1.19-12.16,1.22-5.71,1.19-11.12-1.23-16.57-1.57-3.52-3.51-6.82-4.65-10.51a42.86,42.86,0,0,1-1.93-12.35c0-.1-.15-.1-.15,0a39.25,39.25,0,0,0,3.46,17.64c1.48,3.25,3.35,6.31,4.17,9.81,1,4.2.5,8.23-.31,12.4a47.54,47.54,0,0,0-1.21,8.45,24,24,0,0,0,1.84,8.39,29.29,29.29,0,0,1-.53,21.61c0,.12.17.21.22.09A27.91,27.91,0,0,0,132.19,229.36Z" style="fill: rgb(38, 50, 56); transform-origin: 127.522px 206.956px;" id="elzp191q5ksge" class="animable"></path><path d="M72.94,209.68c.37-6.27,4.82-10.45,7.58-15.85,2.09-4.07,3.53-8.44,3-13,0-.08-.14-.06-.14,0,.22,6.57-2.64,12.46-6.38,17.89-2.48,3.61-4.55,7.08-4.65,11.48s1.55,8,3.93,11.57c1.7,2.57,3.38,5,4.06,8a32,32,0,0,1,.26,9.16c0,.16.24.16.26,0,.5-4.7.66-9.26-1.63-13.6C76.37,220,72.56,216.06,72.94,209.68Z" style="fill: rgb(38, 50, 56); transform-origin: 77.988px 209.914px;" id="elrv5b7flcsa" class="animable"></path><path d="M133.36,224.93a38.91,38.91,0,0,0-3.49-6.15c-2.34-3.58-2.69-6.45-1.81-10.63a.08.08,0,0,0-.16,0c-1.21,3.43-1.54,6.29.45,9.51,2.77,4.49,5.49,8.59,6,13.9.87,9.43-4.61,18.1-13.31,22.69a.11.11,0,1,0,.11.18c7.29-3.42,12.48-9.76,13.68-17.34A22.49,22.49,0,0,0,133.36,224.93Z" style="fill: rgb(38, 50, 56); transform-origin: 128.03px 231.268px;" id="elk9ls7vl3nv" class="animable"></path><polygon points="89.46 322.21 87.54 336.64 63.92 455.41 57.16 455.41 75.81 336.64 77.33 322.21 89.46 322.21" style="fill: rgb(0, 255, 136); transform-origin: 73.31px 388.81px;" id="elee6gobhzer" class="animable"></polygon><g id="elbu7p4vzh6ol"><polygon points="89.46 322.21 87.54 336.64 63.92 455.41 57.16 455.41 75.81 336.64 77.33 322.21 89.46 322.21" style="opacity: 0.3; transform-origin: 73.31px 388.81px;" class="animable"></polygon></g><polygon points="153.43 455.41 146.66 455.41 123.04 336.64 121.12 322.21 133.26 322.21 134.77 336.64 153.43 455.41" style="fill: rgb(0, 255, 136); transform-origin: 137.275px 388.81px;" id="elqvecdu2hnx9" class="animable"></polygon><g id="elic6a2t13vh"><polygon points="153.43 455.41 146.66 455.41 123.04 336.64 121.12 322.21 133.26 322.21 134.77 336.64 153.43 455.41" style="opacity: 0.3; transform-origin: 137.275px 388.81px;" class="animable"></polygon></g><rect x="67.04" y="417.9" width="75.39" height="3.39" style="fill: rgb(0, 255, 136); transform-origin: 104.735px 419.595px;" id="elqho4wosh24" class="animable"></rect><g id="elqgrmzm8pvp"><rect x="67.04" y="417.9" width="75.39" height="3.39" style="opacity: 0.3; transform-origin: 104.735px 419.595px;" class="animable"></rect></g><g id="elo1s4gy8kxih"><polygon points="75.81 336.13 87.54 336.13 89.46 322.21 77.33 322.21 75.81 336.13" style="opacity: 0.3; transform-origin: 82.635px 329.17px;" class="animable"></polygon></g><g id="el3fxoz0j0ppn"><polygon points="134.77 336.13 123.04 336.13 121.12 322.21 133.26 322.21 134.77 336.13" style="opacity: 0.3; transform-origin: 127.945px 329.17px;" class="animable"></polygon></g><rect x="69.43" y="312.63" width="71.73" height="13.94" style="fill: rgb(0, 255, 136); transform-origin: 105.295px 319.6px;" id="el9w4symn27up" class="animable"></rect><g id="elhw2c9v3rps9"><rect x="69.43" y="312.63" width="71.73" height="13.94" style="opacity: 0.3; transform-origin: 105.295px 319.6px;" class="animable"></rect></g><path d="M184.41,453.82c-2.52,0-69.4-21.63-71.37-24-.24-.27,1.59-6.35,4.23-14.65l0-.16c1.66-5.26,22-45.93,22-45.93l43.2,15.84-20.34,37.52s7.84,6.67,14.52,12.94v0c4.12,3.85,7.67,7.3,8.39,8.38C187,446.6,186.93,453.8,184.41,453.82Z" style="fill: rgb(235, 148, 129); transform-origin: 149.717px 411.45px;" id="elr9snpojrlq" class="animable"></path><path d="M113,429.81c2,2.38,68.85,24,71.37,24s2.6-7.21.72-10a100.41,100.41,0,0,0-8.38-8.38l0,0c-2.55-2.4-5.28-4.86-7.68-7,8.2,9.16,12.65,22.25-50.9-15.34a15.38,15.38,0,0,0-.81,1.95l-.06.17C114.63,423.45,112.8,429.54,113,429.81Z" style="fill: rgb(38, 50, 56); transform-origin: 149.689px 433.45px;" id="el8xjfi68j4nv" class="animable"></path><path d="M166.75,420.86,119,407.73s37.22-82.43,35.89-86.55c-.88-2.75-59.54-1.58-77.09-16.61-18.16-15.57-5-47.27-5-47.27L122,255.9s-.61,10.31,1.31,11.87c1.27,1,68.83,5.41,82.31,29.9C217.89,319.89,166.75,420.86,166.75,420.86Z" style="fill: rgb(55, 71, 79); transform-origin: 137.857px 338.38px;" id="eln5b758l7k6m" class="animable"></path><path d="M154.86,321.18c.23.69-.66,3.65-2.29,8.07L189,372c12-29.11,23.08-62.61,16.64-74.3-13.5-24.49-81-28.86-82.32-29.9-1.91-1.55-1.31-11.87-1.31-11.87l-31.29.89,53.5,62.68C150.52,320,154.63,320.46,154.86,321.18Z" style="fill: rgb(38, 50, 56); transform-origin: 149.127px 313.965px;" id="el6jrpruacv8w" class="animable"></path><path d="M167.69,410.79a28.5,28.5,0,0,0-3.9-1.34c-1.38-.44-2.76-.88-4.15-1.29-2.72-.81-5.46-1.58-8.22-2.29-5.55-1.43-11.1-2.83-16.69-4.11-2.91-.67-9.14-2.13-9.53-2.06-.18,0-.22.34,0,.4,5.41,1.79,10.9,3.31,16.38,4.85s11,3,16.51,4.3c1.53.35,3.08.66,4.62,1a33.87,33.87,0,0,0,4.9.93C167.72,411.19,167.87,410.88,167.69,410.79Z" style="fill: rgb(38, 50, 56); transform-origin: 146.412px 405.439px;" id="ely2dliwh0zoa" class="animable"></path><path d="M75.59,266.63c.11-1.65.26-3.3.41-4.94,0-.19.31-.2.3,0-.5,6.68-1,13.52.36,20.14a28.64,28.64,0,0,0,9.18,15.75c10,8.9,23.74,11.27,36.53,13.14,7.33,1.08,14.7,1.86,22.09,2.41,3.61.27,7.24.48,10.86.62s7.19.09,10.78.21c1.14,0,2.16.53,2,1.83a9,9,0,0,1-.81,2.28l-1.09,2.64q-2,4.94-4.12,9.86-4.26,10.15-8.67,20.24-8.73,20-18.15,39.78l-2.35,4.89c0,.11-.21,0-.16-.09q9-20,17.72-40c2.89-6.64,5.79-13.28,8.65-19.94q2.13-5,4.25-10,1.06-2.51,2.11-5l1-2.5c.29-.7,1.37-2.37.58-3-.52-.42-1.59-.25-2.21-.25l-2.86,0c-1.81,0-3.63-.05-5.44-.1-3.67-.1-7.34-.26-11-.5-7.18-.45-14.35-1.19-21.48-2.17-12.71-1.74-26.54-3.72-36.87-12a30.51,30.51,0,0,1-10.06-13.95C75.12,279.74,75.15,273.07,75.59,266.63Z" style="fill: rgb(38, 50, 56); transform-origin: 121.732px 328.535px;" id="el6athqhr1vv3" class="animable"></path><path d="M289.91,388.73c-1.75,1.82-64.1,34.28-67.18,34-.36,0-3.41-5.59-7.47-13.29l-.08-.15c-2.59-4.87-26-45.79-26-45.79L228,342.73l24,39.79s10.25-.9,19.4-1.26h0c5.63-.23,10.58-.34,11.86-.1C286.59,381.81,291.66,386.92,289.91,388.73Z" style="fill: rgb(235, 148, 129); transform-origin: 239.724px 382.731px;" id="elyi8a1bri2dh" class="animable"></path><path d="M214.8,408.61c.16.27.28.5.38.68l.08.16c4.06,7.7,7.1,13.28,7.47,13.29,3.08.27,65.44-32.19,67.17-34s-3.31-6.92-6.64-7.55c-1.28-.25-6.23-.15-11.87.09h0c-3.9.16-8,.41-11.39.65C272.56,381.88,288.32,387.28,214.8,408.61Z" style="fill: rgb(38, 50, 56); transform-origin: 252.526px 401.893px;" id="elidlmjuz8pv" class="animable"></path><path d="M251.62,376l-46.77,24.75s-38.67-74.24-42.84-79c-5.55-6.33-75.69,4.42-92.77-16-17.66-21.14-3.58-48.24-3.58-48.24l53.56-1.28s.29,5.94-2.59,14.7c0,0,61.15-5.07,78.87,11.37C209.1,294.91,251.62,376,251.62,376Z" style="fill: rgb(55, 71, 79); transform-origin: 155.981px 328.49px;" id="elvrnitt28tz" class="animable"></path><path d="M107,276.55a90.17,90.17,0,0,1,8.4-5.4,35.14,35.14,0,0,1,6.39-2.76c1.55-.41,2.24-.54.79.18l-3.9,2,.83,0c1-.07,2.11-.14,3.16-.19,2-.1,4.12-.13,6.18-.19,4.17-.12,8.32.17,12.49.29a.09.09,0,1,1,0,.17c-4.16,0-8.33.28-12.5.36-2.06,0-4.11.14-6.17.23l-3,.12a24.24,24.24,0,0,1-2.56.07l-1.13.57c-3,1.5-6,3.06-8.86,4.77C107,276.73,106.91,276.61,107,276.55Z" style="fill: rgb(38, 50, 56); transform-origin: 124.212px 272.413px;" id="eluoffpwv4mm" class="animable"></path><path d="M120.43,254.19c-.48,2.54-.89,5.1-1.46,7.62-.27,1.16-.53,2.33-.89,3.46-.31,1-.8,2.05-1.87,2.32-1.23.31-1.65-.73-1.6-1.77a31.16,31.16,0,0,1,.44-3.46c.18-1.31.37-2.62.53-3.94.08-.66.17-1.32.24-2,0-.17.07-1.42.14-1.79,0,0,0,.06.07,0h0s.07,0,.07-.06a.18.18,0,0,0-.07-.19.11.11,0,0,0-.12,0c-.23.14-.23.47-.29.71-.17.65-.34,1.29-.48,1.94-.28,1.22-.55,2.44-.79,3.66l-.69,3.67a5.66,5.66,0,0,0-.08,2.8,2.14,2.14,0,0,0,2.06,1.49,1.92,1.92,0,0,0-.12.25c-.1.25-.16.52-.24.78s-.15.52-.21.79a1.74,1.74,0,0,0-.05.39c0,.15,0,.29,0,.44a.2.2,0,0,0,.39.11c.06-.13.15-.23.22-.36a2.19,2.19,0,0,0,.15-.43c.07-.25.13-.51.18-.77s.11-.51.14-.77a3.7,3.7,0,0,0,0-.47,2.85,2.85,0,0,0,1.42-.63,4.84,4.84,0,0,0,1.36-2.37c.32-1.06.55-2.16.78-3.25a46.63,46.63,0,0,0,1.14-8.15A.23.23,0,0,0,120.43,254.19Z" style="fill: rgb(38, 50, 56); transform-origin: 117.121px 262.832px;" id="el4bz6fb3ffsk" class="animable"></path><path d="M94.78,262c-.16,1.25-.23,2.52-.45,3.76s-.47,2.45-.8,3.64a12.44,12.44,0,0,1-1.34,3.32,11.87,11.87,0,0,1-2.29,2.61,20.8,20.8,0,0,1-5.69,3.61A28,28,0,0,1,81,280.07c-.56.16-1.14.3-1.72.41a3.66,3.66,0,0,0-1.39.4.29.29,0,0,0,.05.49,5.14,5.14,0,0,0,2.61-.07,18.7,18.7,0,0,0,7.87-3.16,16.49,16.49,0,0,0,4.19-3.84A12.39,12.39,0,0,0,94.65,269a25.13,25.13,0,0,0,.37-7A.12.12,0,0,0,94.78,262Z" style="fill: rgb(38, 50, 56); transform-origin: 86.4463px 271.693px;" id="elo4sxn49o0a" class="animable"></path><path d="M241.82,367.62a28.26,28.26,0,0,0-3.76,1.7c-1.3.63-2.61,1.26-3.9,1.91-2.54,1.29-5.06,2.6-7.55,4-5,2.77-10,5.57-15,8.47-2.58,1.51-8.12,4.73-8.35,5-.11.15.08.4.24.33,5.16-2.41,10.19-5.07,15.23-7.72s10.06-5.32,15-8.2c1.36-.8,2.69-1.64,4-2.46A34.49,34.49,0,0,0,242,368C242.11,367.88,242,367.56,241.82,367.62Z" style="fill: rgb(38, 50, 56); transform-origin: 222.636px 378.327px;" id="el6xzbia1xgfq" class="animable"></path><path d="M66,270a.18.18,0,0,1,.35,0c.17,11.63,2.27,24.59,11.41,32.73,10,8.92,24.21,9.68,37,9.28,7.32-.23,14.61-.59,21.93-.53s14.78.25,22.1,1a12,12,0,0,1,7.57,3.4,39,39,0,0,1,5.14,7q5.73,9,11.11,18.23,10.71,18.34,19.91,37.49,1.14,2.37,2.26,4.76c.05.11-.1.2-.15.1q-9.34-19.21-20-37.73-5.31-9.25-11-18.32c-1.77-2.84-3.49-5.75-5.46-8.46-1.74-2.39-3.89-4.63-6.83-5.45a27.17,27.17,0,0,0-5.47-.66c-1.87-.13-3.74-.24-5.62-.33q-5.48-.27-11-.35c-7.38-.09-14.74.17-22.11.47-12.8.53-26.79.41-37.6-7.49a30.16,30.16,0,0,1-10.18-13.55,54.53,54.53,0,0,1-3.26-17.25C66,272.88,66,271.42,66,270Z" style="fill: rgb(38, 50, 56); transform-origin: 135.395px 326.683px;" id="elafqrebloque" class="animable"></path><path d="M143.81,319.11c2.62,0,5.23,0,7.84.06a30.73,30.73,0,0,1,6.5.43c2,.44,3.56.65,5.23,2.82,2.08,2.71,13.57,23.7,18.41,33,1.34,2.58,2.66,5.16,4,7.76s2.55,5.44,3.88,8.12c.05.1-.09.19-.14.09-1.19-2.24-2.5-4.42-3.72-6.65s-2.41-4.47-3.59-6.71q-3.6-6.79-7.21-13.59c-2.39-4.49-5.26-8.85-7.69-13.31-2-3.76-4.81-8.88-6.69-9.6a30.34,30.34,0,0,0-8.13-1.78c-2.88-.14-5.77-.24-8.65-.43A.1.1,0,0,1,143.81,319.11Z" style="fill: rgb(38, 50, 56); transform-origin: 166.702px 345.272px;" id="elte1xbjx8oy9" class="animable"></path><path d="M106.61,211.88c6,10.47,29.88,42.76,37.39,43.84,7.82,1.11,36.65-1.36,41.91-7.55,2.57-3-1.58-29-5.58-27.57s-28.66,7.41-31.82,7S119.78,202.34,110.36,197C94.11,187.79,103.37,206.25,106.61,211.88Z" style="fill: rgb(235, 148, 129); transform-origin: 143.872px 225.223px;" id="elgm8zv3okehd" class="animable"></path><path d="M174,221.43l6.09,32.2s-28.88,5.92-37.4,3.43-32.31-36.33-39.25-49.71-.87-16.9,11.58-8.56,32.43,27,34.37,27.1S174,221.43,174,221.43Z" style="fill: rgb(0, 255, 136); transform-origin: 140.306px 225.986px;" id="elrwiz7z1gdv" class="animable"></path><path d="M150.43,230.08a12.73,12.73,0,0,0-.87,3.6,12.74,12.74,0,0,0,1.76-3.26,12.92,12.92,0,0,0,.87-3.59A13.17,13.17,0,0,0,150.43,230.08ZM131,220a13,13,0,0,0-3.59-.87,12.54,12.54,0,0,0,3.25,1.76,12.68,12.68,0,0,0,3.59.88A12.86,12.86,0,0,0,131,220Zm37.11,18.67a12.66,12.66,0,0,0-3.59-.87,14.06,14.06,0,0,0,6.84,2.63A13.33,13.33,0,0,0,168.1,238.65ZM153.74,253.5a12.71,12.71,0,0,0-1.93-3.15,13.66,13.66,0,0,0,1.05,3.54,13.34,13.34,0,0,0,1.93,3.15A12.83,12.83,0,0,0,153.74,253.5ZM134,242.75a12.91,12.91,0,0,0-3.16,1.92,14.38,14.38,0,0,0,6.7-3A12.72,12.72,0,0,0,134,242.75Zm-19-44-.77-.51h0l-.71.3a13.23,13.23,0,0,0-3.16,1.92,12.89,12.89,0,0,0,3.55-1.05c.41-.19.81-.38,1.2-.59Z" style="fill: rgb(255, 255, 255); transform-origin: 140.86px 227.64px;" id="elybk5wn1hk4" class="animable"></path><path d="M168.77,239c-.49-2.55-2.38-12.76-2.66-15.33,0,0,.06-.07.08,0,.74,2.4,2.9,12.42,3.4,15A142.9,142.9,0,0,1,172.11,254c0,.09-.14.14-.17.05C170.55,249.09,169.74,244,168.77,239Z" style="fill: rgb(38, 50, 56); transform-origin: 169.11px 238.868px;" id="elk4zlhg33sm" class="animable"></path><g id="eli85dphqdmtg"><path d="M164.58,256.27c-8.28,1.18-17.64,2-21.9.79-8.52-2.5-32.31-36.33-39.25-49.71-4.36-8.42-3.59-12.93.69-13Z" style="opacity: 0.1; transform-origin: 132.546px 226.003px;" class="animable"></path></g><path d="M126.42,267.58l-66.65-.84S78,211.31,92.15,197.11c6.43-6.46,12.48-5.25,17.51-.81,1.25,1.11,16.4,22.33,17.53,29.42,1,6.28-4.1,12.56-4.1,12.56Z" style="fill: rgb(0, 255, 136); transform-origin: 93.545px 230.098px;" id="elst5oe7o2jjg" class="animable"></path><path d="M105.23,237.34a55.45,55.45,0,0,1,8.25.18c1.36.16,2.7.37,4,.61.67.12,1.34.22,2,.32a8.93,8.93,0,0,0,2.13.09c.07,0,.08.09,0,.1a15.33,15.33,0,0,1-2,.25,16.07,16.07,0,0,1-2-.09c-1.38-.14-2.76-.35-4.14-.5-2.78-.31-5.57-.63-8.37-.74C105.09,237.56,105.1,237.34,105.23,237.34Z" style="fill: rgb(38, 50, 56); transform-origin: 113.382px 238.078px;" id="ellgkx9r75fr" class="animable"></path><path d="M98.85,240.69a58.43,58.43,0,0,1,6.69-1.27c1.13-.15,2.26-.23,3.4-.28.54,0,1.08,0,1.62,0s1.2.06,1.8,0c.06,0,.07.1,0,.1-.56,0-1.12.16-1.68.23l-1.69.19c-1.13.13-2.25.27-3.38.39-2.26.24-4.5.51-6.75.83C98.75,240.89,98.74,240.72,98.85,240.69Z" style="fill: rgb(38, 50, 56); transform-origin: 105.591px 240.01px;" id="eldh3xb1hnpf4" class="animable"></path><path d="M112,199.34a11,11,0,0,0-1.66,1.16,10.76,10.76,0,0,0,2.14-.5Zm-10.83,46.75A13.27,13.27,0,0,0,98,248a14.15,14.15,0,0,0,6.7-3A13.07,13.07,0,0,0,101.19,246.09ZM73,249a12.66,12.66,0,0,0-1.93-3.14,13.11,13.11,0,0,0,1,3.53A12.89,12.89,0,0,0,74,252.59,12.89,12.89,0,0,0,73,249Zm40.89-18a13.5,13.5,0,0,0-1.92-3.15,12.72,12.72,0,0,0,1,3.54,12.91,12.91,0,0,0,1.92,3.16A13.25,13.25,0,0,0,113.87,231Zm-26.75,1.62a12.94,12.94,0,0,0-3.59-.88,12.61,12.61,0,0,0,3.26,1.77,13.29,13.29,0,0,0,3.59.87A13.06,13.06,0,0,0,87.12,232.65ZM60.67,264.07c-.11.31-.2.6-.29.86a11.18,11.18,0,0,0,2.78.58A11.34,11.34,0,0,0,60.67,264.07Zm55.89-6.83a13.1,13.1,0,0,0-.87,3.59,14.06,14.06,0,0,0,2.63-6.84A13.51,13.51,0,0,0,116.56,257.24Zm-28,5.11a13,13,0,0,0-.87,3.59,14.31,14.31,0,0,0,2.63-6.85A13.57,13.57,0,0,0,88.55,262.35ZM96,212.94a12.81,12.81,0,0,0-.87,3.6,14.33,14.33,0,0,0,2.63-6.84A13.11,13.11,0,0,0,96,212.94Z" style="fill: rgb(255, 255, 255); transform-origin: 89.35px 232.64px;" id="elmyye28mhu9a" class="animable"></path><path d="M82.76,204.83c-18,22.06-37.55,58.7-27.95,65.79,8.77,6.47,39.08-1.75,58-10.31,3.59-1.63-13-33.3-16.66-31.17a105.66,105.66,0,0,1-11.91,6.14c-1,.34,4.38-7.05,9.93-24.4C99.77,193.23,93,192.22,82.76,204.83Z" style="fill: rgb(235, 148, 129); transform-origin: 82.7977px 234.647px;" id="eltf3jy7qykg" class="animable"></path><path d="M142.84,224.22c.22,3.77-9.13,3.53-9.13,3.53a7,7,0,0,1,3,3.64c.85,2.74-3.08,5.28-3.08,5.28a8.58,8.58,0,0,1,2.59,4.35c.55,2.71-3,5.83-3,5.83a7.58,7.58,0,0,1-.14,5.27c-2,4.41-9.41,4.9-13.95,6.11a97.28,97.28,0,0,0-14.82,5.6L94,230.38s19.3-12.89,24.88-12.92C123.54,217.44,142.5,218.46,142.84,224.22Z" style="fill: rgb(235, 148, 129); transform-origin: 118.422px 240.645px;" id="elz41u0awdky" class="animable"></path><path d="M133.63,227.65c-5-1.18-10.28-1.15-15.38-1.06a.09.09,0,1,0,0,.17c5.06-.14,10.28,1.07,15.34,1.13A.12.12,0,0,0,133.63,227.65Z" style="fill: rgb(38, 50, 56); transform-origin: 125.931px 227.221px;" id="elvuiu9ikcex" class="animable"></path><path d="M133.51,236.3a12.82,12.82,0,0,0-3.5,0c-1.24.08-2.48.18-3.72.31q-3.71.36-7.4.92c-.11,0-.11.19,0,.18,2.46-.24,4.93-.45,7.41-.58l3.72-.18a16.3,16.3,0,0,0,3.49-.3A.18.18,0,0,0,133.51,236.3Z" style="fill: rgb(38, 50, 56); transform-origin: 126.228px 236.945px;" id="el2ysy4opsqin" class="animable"></path><path d="M133.1,246.86A9.3,9.3,0,0,0,130,247c-1.13.14-2.25.27-3.38.39-2.25.25-4.51.49-6.77.66-.11,0-.11.19,0,.18,2.3-.16,4.59-.29,6.89-.47l3.38-.28a8.65,8.65,0,0,0,3-.53S133.15,246.87,133.1,246.86Z" style="fill: rgb(38, 50, 56); transform-origin: 126.448px 247.51px;" id="elehani8suev" class="animable"></path><path d="M93.05,230.05l9.29,36.07s-45,14.35-50.37,3.05,19.21-55.62,34-68.68,10,6.53,9.66,8.1c-1.73,6.95-10.51,25.33-10.51,25.33Z" style="fill: rgb(0, 255, 136); transform-origin: 76.7782px 234.766px;" id="elmsazfdqpk2" class="animable"></path><path d="M88.55,262.35a13,13,0,0,0-.87,3.59,14.31,14.31,0,0,0,2.63-6.85A13.57,13.57,0,0,0,88.55,262.35Zm-28.64,1.4a12.57,12.57,0,0,0-3.59-.86,13.17,13.17,0,0,0,3.25,1.76,12.73,12.73,0,0,0,3.59.86A12.83,12.83,0,0,0,59.91,263.75Zm27.55-31-1.15.56.48.19a13.29,13.29,0,0,0,3.59.87A12.17,12.17,0,0,0,87.46,232.79Zm-1.88.23.36-.77a11.19,11.19,0,0,0-2.41-.48A10.93,10.93,0,0,0,85.58,233ZM73,249a12.66,12.66,0,0,0-1.93-3.14,13.11,13.11,0,0,0,1,3.53A12.89,12.89,0,0,0,74,252.59,12.89,12.89,0,0,0,73,249Zm.68-33.88-1,1.42q.58-.21,1.14-.45A12.91,12.91,0,0,0,77,214.21,13.21,13.21,0,0,0,73.66,215.16Z" style="fill: rgb(255, 255, 255); transform-origin: 73.35px 240.075px;" id="el7h46ypjf5yx" class="animable"></path><path d="M92.26,230.12c-5.14,2.13-18.52,9.71-21.38,12.68-.09.09,0,.23.11.15,2.86-2.25,19.4-11.46,22-12.62a4.16,4.16,0,0,0,.21.4c.1.12.16,0,.15-.07a5.65,5.65,0,0,0-.24-.88Z" style="fill: rgb(38, 50, 56); transform-origin: 82.0972px 236.377px;" id="elm8vyac6zmpj" class="animable"></path><path d="M89.44,250.73c-.63-2.52-3.08-12.61-3.49-15.16,0,0,.06-.07.07,0,.88,2.35,3.58,12.24,4.22,14.76a141.64,141.64,0,0,1,3.35,15.2c0,.09-.13.15-.16.05C91.77,260.72,90.68,255.69,89.44,250.73Z" style="fill: rgb(38, 50, 56); transform-origin: 89.77px 250.585px;" id="elrxwquoleq6i" class="animable"></path><path d="M84.8,234.16c1.26-3.18,2.85-6.23,4.26-9.35s2.88-6.2,4.17-9.35c0,0,.09,0,.08,0-.78,2.14-1.56,4.28-2.4,6.39.27-.34.53-.69.77-1,.45-.65.86-1.32,1.26-2a0,0,0,0,1,.07,0A10.68,10.68,0,0,1,91.86,221a15.56,15.56,0,0,1-1.15,1.4c-.35.86-.7,1.72-1.08,2.57-1.4,3.16-2.44,6.26-4.3,9.17C85.27,234.24,84.76,234.26,84.8,234.16Z" style="fill: rgb(38, 50, 56); transform-origin: 89.0543px 224.843px;" id="elfpefpeqn9lr" class="animable"></path><path d="M58.66,272.94c9.3,1.31,38.52-5.46,43.5-6.76-.09-.53-.08-.72-.21-1.47,0-.1.13-.15.16,0,.18.71.73,2.11.54,2.2-2.37,1.08-34.92,8.5-44,6.31C58.53,273.13,58.52,272.92,58.66,272.94Z" style="fill: rgb(38, 50, 56); transform-origin: 80.6234px 269.119px;" id="eltx495hpj9ci" class="animable"></path><polygon points="133.54 261.91 173.61 266.43 187.59 210.58 147.52 206.05 133.54 261.91" style="fill: rgb(55, 71, 79); transform-origin: 160.565px 236.24px;" id="elavwwgp9kgqp" class="animable"></polygon><polygon points="135.51 262.13 175.58 266.66 189.56 210.8 149.49 206.28 135.51 262.13" style="fill: rgb(69, 90, 100); transform-origin: 162.535px 236.47px;" id="elcwjaz747n97" class="animable"></polygon><path d="M168.08,234.58A4.38,4.38,0,0,1,163.4,238a3.54,3.54,0,0,1-3.12-4.3,4.37,4.37,0,0,1,4.68-3.42A3.54,3.54,0,0,1,168.08,234.58Z" style="fill: rgb(255, 255, 255); transform-origin: 164.18px 234.14px;" id="ele6rlhoqqpch" class="animable"></path><path d="M189.4,222.26c1.76,4.63,6.66,10.61,6.81,14.3a4.22,4.22,0,0,1-2.7,4.26s3.49,2.11,3.07,5.48c-.21,1.73-3.17,2.91-3.17,2.91s2.73,1.81,2.17,4.78c-.44,2.37-3.34,3.19-3.34,3.19s1.81,3,.58,5.23c-2.48,4.59-23.09,2.94-25.66-4.91-1.2-3.65,3.81-3,3.81-3s-7-2.71-6.74-7,6.69-3,6.69-3-6.73-2.69-6-7.08c.72-4.57,7-2.19,7-2.19s-4.33-3.47-3-6.71c2.14-5.35,10.26,2.24,14.87,1.53l3.1-7.26Z" style="fill: rgb(235, 148, 129); transform-origin: 180.419px 243.602px;" id="eljei660kl4n" class="animable"></path><path d="M193,229.08c-1.28-4.54,4.61-9.54,4-14.06-.82-6.11-8-.76-10.25,7.84l-.53,7Z" style="fill: rgb(235, 148, 129); transform-origin: 191.632px 221.127px;" id="elcj0xtgiw6oo" class="animable"></path><path d="M191.8,257.38c.07,0,.09.1,0,.11a36,36,0,0,1-21.13-3c-.2-.1-.12-.48.12-.41A73.64,73.64,0,0,0,191.8,257.38Z" style="fill: rgb(38, 50, 56); transform-origin: 181.208px 256.01px;" id="elijk394n5meo" class="animable"></path><path d="M193.51,249.26c.08,0,.08.13,0,.15-7.13,1.1-16-.16-22.85-4.67-.23-.16-.29-.53,0-.37C175.41,247,186.83,249.29,193.51,249.26Z" style="fill: rgb(38, 50, 56); transform-origin: 182.017px 247.057px;" id="elii6vuz6st7" class="animable"></path><path d="M171.44,234.82c6.69,4.07,14,5.59,21.78,6.06.1,0,.08.15,0,.17-3.85.8-8.76,0-12.53-1a20.65,20.65,0,0,1-9.39-5C171.19,235,171.29,234.73,171.44,234.82Z" style="fill: rgb(38, 50, 56); transform-origin: 182.271px 238.089px;" id="el3at8hlxx6uo" class="animable"></path><path d="M97.83,195.55c.22,1.18,5.49,9,10.84,9,1.74,0,2.11-9.54,2.11-9.54l.19-.69,2.61-9.76-11.25-7.91-1.63-1s-.54,2.72-1.18,6.11q0,.23-.09.48c0,.19-.08.37-.11.55-.11.5-.21,1-.3,1.54s-.14.77-.2,1.18-.13.82-.2,1.24A65.15,65.15,0,0,0,97.83,195.55Z" style="fill: rgb(235, 148, 129); transform-origin: 105.705px 190.1px;" id="elh4ftga4baym" class="animable"></path><path d="M99.52,181.69A20.28,20.28,0,0,0,111,194.3l2.61-9.76-11.25-7.91-1.63-1S100.16,178.3,99.52,181.69Z" style="fill: rgb(38, 50, 56); transform-origin: 106.565px 184.965px;" id="eliux9zgaj6w" class="animable"></path><path d="M126.1,166c5.24,16.93-4.31,22-8,23.11-3.32,1-14.74,4.08-21.7-12.22s-.75-24.09,6.71-26.83S120.85,149.05,126.1,166Z" style="fill: rgb(235, 148, 129); transform-origin: 110.502px 169.508px;" id="elest763u4bf6" class="animable"></path><path d="M122.8,163.79a9.87,9.87,0,0,1-1.22.09,1.94,1.94,0,0,1-1.26-.15.62.62,0,0,1-.21-.74,1.55,1.55,0,0,1,1.38-.77,2.24,2.24,0,0,1,1.61.38A.67.67,0,0,1,122.8,163.79Z" style="fill: rgb(38, 50, 56); transform-origin: 121.711px 163.06px;" id="elban47otp935" class="animable"></path><path d="M111.1,167.1a11.37,11.37,0,0,0,1.09-.58,2,2,0,0,0,1-.79A.64.64,0,0,0,113,165a1.57,1.57,0,0,0-1.59.07,2.3,2.3,0,0,0-1.16,1.18A.67.67,0,0,0,111.1,167.1Z" style="fill: rgb(38, 50, 56); transform-origin: 111.724px 165.976px;" id="el2sbav573q8p" class="animable"></path><path d="M115,170.51s-.07.08-.06.13c.4,1.14.66,2.51-.26,3.22,0,0,0,.08,0,.06C115.92,173.35,115.56,171.53,115,170.51Z" style="fill: rgb(38, 50, 56); transform-origin: 115.098px 172.217px;" id="eli4e9ku4d3l" class="animable"></path><path d="M113.6,169.63c-1.9.43-.89,4.19.87,3.79S115.19,169.26,113.6,169.63Z" style="fill: rgb(38, 50, 56); transform-origin: 113.982px 171.527px;" id="el1vx6luk7mfh" class="animable"></path><path d="M112.91,170c-.27.3-.49.77-.88.91s-.89-.13-1.3-.43c0,0-.06,0,0,.06.18.73.66,1.39,1.46,1.29s1.07-.87,1-1.64C113.19,170.07,113,169.9,112.91,170Z" style="fill: rgb(38, 50, 56); transform-origin: 111.952px 170.905px;" id="elzwqgpts4u3" class="animable"></path><path d="M121.41,168.52c0-.05.11,0,.12.08.27,1.18.77,2.48,1.93,2.59,0,0,.05.07,0,.07C122.13,171.42,121.48,169.68,121.41,168.52Z" style="fill: rgb(38, 50, 56); transform-origin: 122.446px 169.885px;" id="elvehcajeohqp" class="animable"></path><path d="M122.14,167c1.84-.63,3,3.1,1.26,3.68S120.59,167.56,122.14,167Z" style="fill: rgb(38, 50, 56); transform-origin: 122.824px 168.835px;" id="el9tnsmw1t25p" class="animable"></path><path d="M123,167c.35.11.75.38,1.11.3s.6-.6.74-1.06c0-.05.06,0,.07,0,.24.71.23,1.52-.42,1.87s-1.23-.16-1.61-.82C122.81,167.23,122.85,167,123,167Z" style="fill: rgb(38, 50, 56); transform-origin: 123.957px 167.221px;" id="el41j7mvmlwj" class="animable"></path><path d="M117.44,180.11a1.85,1.85,0,0,0,1.14.48,3.19,3.19,0,0,0,1.2-.58,0,0,0,0,1,.07.05,1.64,1.64,0,0,1-1.36,1,1.28,1.28,0,0,1-1.15-.84C117.3,180.13,117.39,180.08,117.44,180.11Z" style="fill: rgb(38, 50, 56); transform-origin: 118.59px 180.535px;" id="elmu369ke6mj" class="animable"></path><path d="M121.11,174.55s.73,1.66,1,2.48c0,.08-.16.17-.44.27h0a4,4,0,0,1-4.19-.39c-.08-.06,0-.17.09-.14a6.15,6.15,0,0,0,3.84,0c0-.25-1.34-2.82-1.21-2.87a7.78,7.78,0,0,1,2-.1c-1.41-3.52-3.38-6.78-4.74-10.3,0-.13.13-.22.2-.11a61.08,61.08,0,0,1,5.58,10.88C123.34,174.73,121.48,174.59,121.11,174.55Z" style="fill: rgb(38, 50, 56); transform-origin: 120.345px 170.529px;" id="elicmpws5od7s" class="animable"></path><path d="M97.47,176.16c3.29,0,3.17-7.54,3.17-7.54s13.52-4.12,13.25-15.52a19.21,19.21,0,0,0,10.94,9.19s-2.07-12.28-12.15-13.42c0,0-12.71-2.86-18.29,7.65S95.26,176.17,97.47,176.16Z" style="fill: rgb(38, 50, 56); transform-origin: 108.502px 162.337px;" id="eltsli1b1fnhb" class="animable"></path><path d="M113.83,152.26a12.41,12.41,0,0,1,0,5.22,12.85,12.85,0,0,1-2,4.88,11.84,11.84,0,0,1-.82,1l-.42.52-.47.46c-.33.3-.64.61-1,.9l-1.07.77-.55.37-.57.32-1.16.62c-.8.34-1.62.64-2.44.92.75-.45,1.53-.81,2.26-1.26l1.07-.71.54-.35c.17-.12.32-.27.49-.4.32-.28.65-.55,1-.81s.6-.6.89-.9l.45-.44.39-.5a9.1,9.1,0,0,0,.75-1,14.6,14.6,0,0,0,2.09-4.57,14.9,14.9,0,0,0,.47-2.5A15.83,15.83,0,0,0,113.83,152.26Z" style="fill: rgb(38, 50, 56); transform-origin: 108.719px 160.25px;" id="elp6uzczp192l" class="animable"></path><path d="M98.84,182.37a3.58,3.58,0,0,0,.85,0,2.54,2.54,0,0,0,.82-.16,2.48,2.48,0,0,0,.93-.54,2.71,2.71,0,0,0,.54-.65,3.34,3.34,0,0,0,.45-1.11l-2-4.42s-5-4.58-7.12-2.7S95.73,181.93,98.84,182.37Z" style="fill: rgb(235, 148, 129); transform-origin: 97.5977px 177.366px;" id="elqms18wfte6i" class="animable"></path><path d="M94.7,174.86a0,0,0,0,0,0,.08c2.2.38,3.67,2,4.84,3.8a1.66,1.66,0,0,0-2.52.09.06.06,0,0,0,.08.09,1.86,1.86,0,0,1,2.12.2,8.64,8.64,0,0,1,1.3,1.4c.13.16.43,0,.32-.2l0,0C100.31,177.69,97.52,174.52,94.7,174.86Z" style="fill: rgb(38, 50, 56); transform-origin: 97.7819px 177.71px;" id="elxdbm6nk92dc" class="animable"></path><path d="M98.93,181.59A.82.82,0,0,0,100,182a.84.84,0,0,0,.42-1.09.83.83,0,0,0-1.08-.42A.81.81,0,0,0,98.93,181.59Z" style="fill: rgb(255, 255, 255); transform-origin: 99.6673px 181.246px;" id="el5afyguvota6" class="animable"></path><path d="M97,180.74a.58.58,0,1,0,1.07-.47.58.58,0,1,0-1.07.47Z" style="fill: rgb(255, 255, 255); transform-origin: 97.535px 180.505px;" id="elrfv5eegwspj" class="animable"></path><path d="M115,198.79s-.93,7.78-7.42,8.51-17.23-9.92-17.23-9.92,5.37-5.21,12.87-4.93C109.27,192.67,115,198.79,115,198.79Z" style="fill: rgb(235, 148, 129); transform-origin: 102.675px 199.887px;" id="elxzysxb7args" class="animable"></path></g><defs>     <filter id="active" height="200%">         <feMorphology in="SourceAlpha" result="DILATED" operator="dilate" radius="2"></feMorphology>                <feFlood flood-color="#32DFEC" flood-opacity="1" result="PINK"></feFlood>        <feComposite in="PINK" in2="DILATED" operator="in" result="OUTLINE"></feComposite>        <feMerge>            <feMergeNode in="OUTLINE"></feMergeNode>            <feMergeNode in="SourceGraphic"></feMergeNode>        </feMerge>    </filter>    <filter id="hover" height="200%">        <feMorphology in="SourceAlpha" result="DILATED" operator="dilate" radius="2"></feMorphology>                <feFlood flood-color="#ff0000" flood-opacity="0.5" result="PINK"></feFlood>        <feComposite in="PINK" in2="DILATED" operator="in" result="OUTLINE"></feComposite>        <feMerge>            <feMergeNode in="OUTLINE"></feMergeNode>            <feMergeNode in="SourceGraphic"></feMergeNode>        </feMerge>            <feColorMatrix type="matrix" values="0   0   0   0   0                0   1   0   0   0                0   0   0   0   0                0   0   0   1   0 "></feColorMatrix>    </filter></defs></svg>